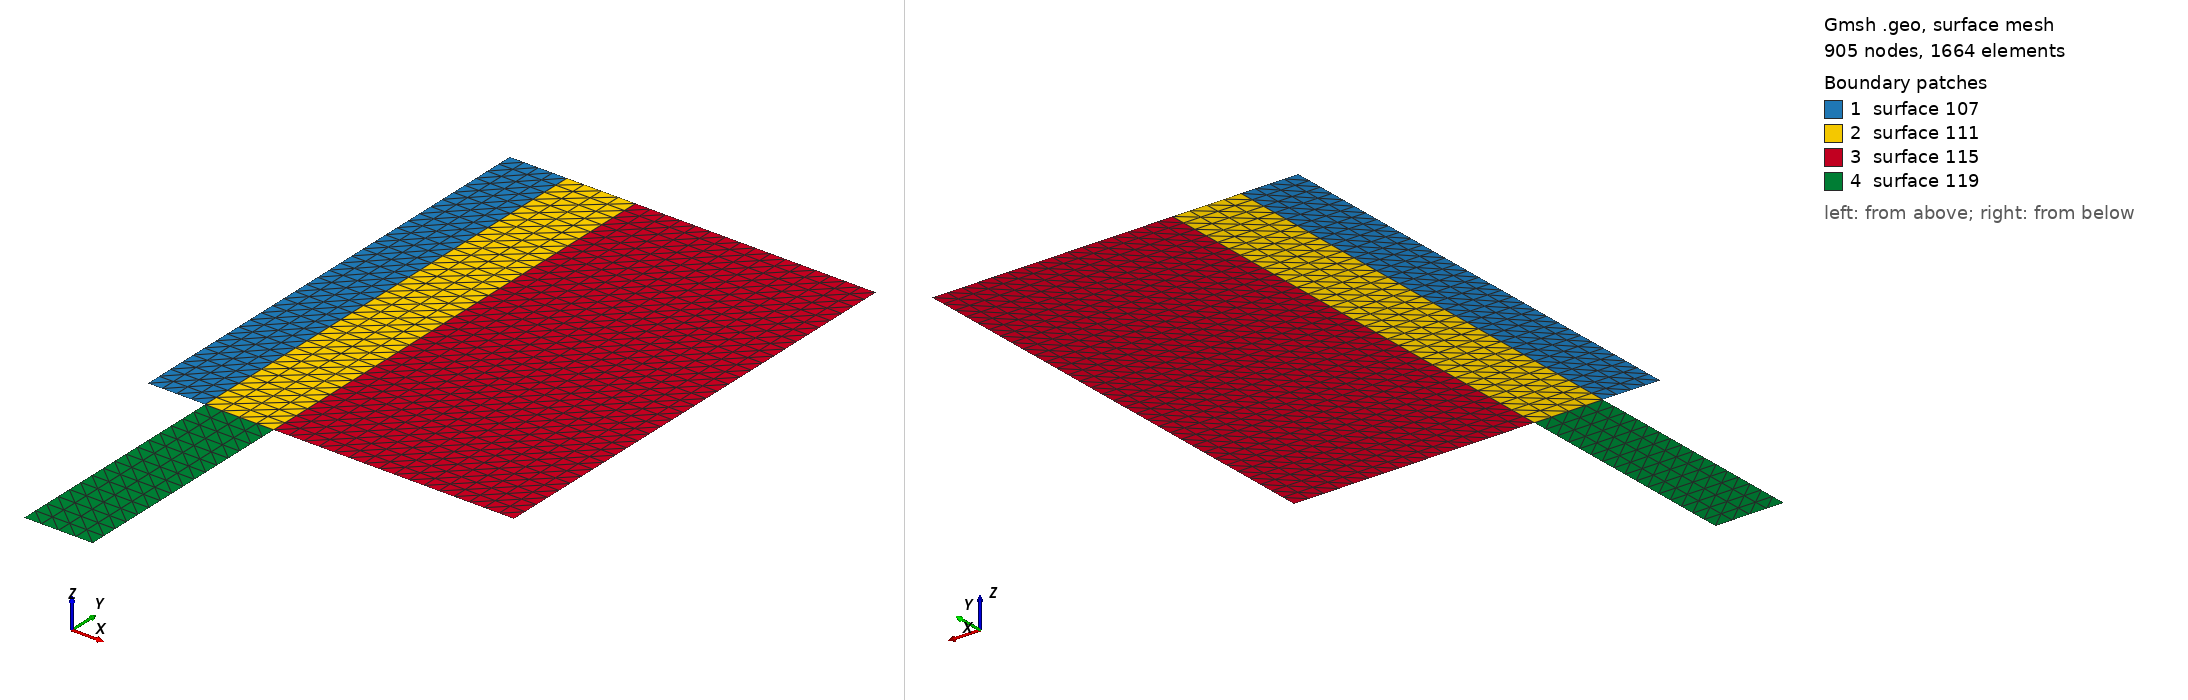

Gmsh geometry script, surface-meshed: 905 nodes, 1664 surface elements. Boundary patches (legend numbers): 1 surface 107, 2 surface 111, 3 surface 115, 4 surface 119. Left view from above one corner, right view from below the opposite corner. The script declares no physical surfaces, so the legend lists its geometric surfaces. The drawing asked Gmsh for element sizes between 1% and 20% of the model's largest extent; the script's own settings can give other sizes.

=== EdgeFedAntenna.geo (drawn) ===
//////////////////////////////////////////////////// 
// GMSH .geo file for the patch antenna analyzed by Wu et al,
// "Feeding Structure Contribution to Radiation by Patch Antennas 
// with Rectangular Boundaries", *IEEE Trans. Ant. Prop.* **40** 1245–1249 (Oct. 1992.)
//
// Usage: gmsh -2 EdgeFedAntenna.geo -o OutputMesh.msh [options]
//
// Available options:
//
//  -setnumber W     12.448  // width of patch in X direction
//  -setnumber L     12.448  // width of patch in Y direction
//
//  -setnumber WFeed  2.334  // width of feed line
//  -setnumber LFeed  8.0    // length of feed line
//  -setnumber OFeed  8.169  // offset of feed from right edge of patch
//
//  -setnumber N      2      // meshing fineness (#triangle edges per unit length)
//////////////////////////////////////////////////// 

// user-tweakable constants

DefineConstant [ W     = 12.448 ]; // width of patch (X direction)
DefineConstant [ L     = 16.0   ]; // length of patch (Y direction)

DefineConstant [ WFeed = 2.334  ]; // width of feed
DefineConstant [ LFeed = 8.0    ]; // length of feed (may be zero)
DefineConstant [ OFeed = 8.169  ]; // offset of feed from right side of patch

DefineConstant [ N     = 2      ]; // meshing fineness (triangle edges per unit length)

//////////////////////////////////////////////////
//////////////////////////////////////////////////
//////////////////////////////////////////////////
X1 = -0.5*W;
X2 = +0.5*W - OFeed - WFeed;
X3 = +0.5*W - OFeed;
X4 = +0.5*W;

// place origin at center of feed line
X0 = 0.5*(X2+X3);

//////////////////////////////////////////////////
// patch 
//////////////////////////////////////////////////
Point(101) = {X1-X0, LFeed, 0.0};
Point(102) = {X2-X0, LFeed, 0.0};
Point(103) = {X3-X0, LFeed, 0.0};
Point(104) = {X4-X0, LFeed, 0.0};
Line(101)  = {101,102};
Line(102)  = {102,103};
Line(103)  = {103,104};
Transfinite Line{101} = 1 + Ceil[N*(X2-X1)];
Transfinite Line{102} = 1 + Floor[N*(X3-X2)];
Transfinite Line{103} = 1 + Floor[N*(X4-X3)];
Extrude { 0, L, 0  } { Line{101,102,103}; Layers{Floor[N*L]}; }

//////////////////////////////////////////////////
// feed line
//////////////////////////////////////////////////
If (LFeed>0.0)
  Extrude { 0, -LFeed, 0 } { Line{102}; Layers{Ceil[N*LFeed]}; }
EndIf
